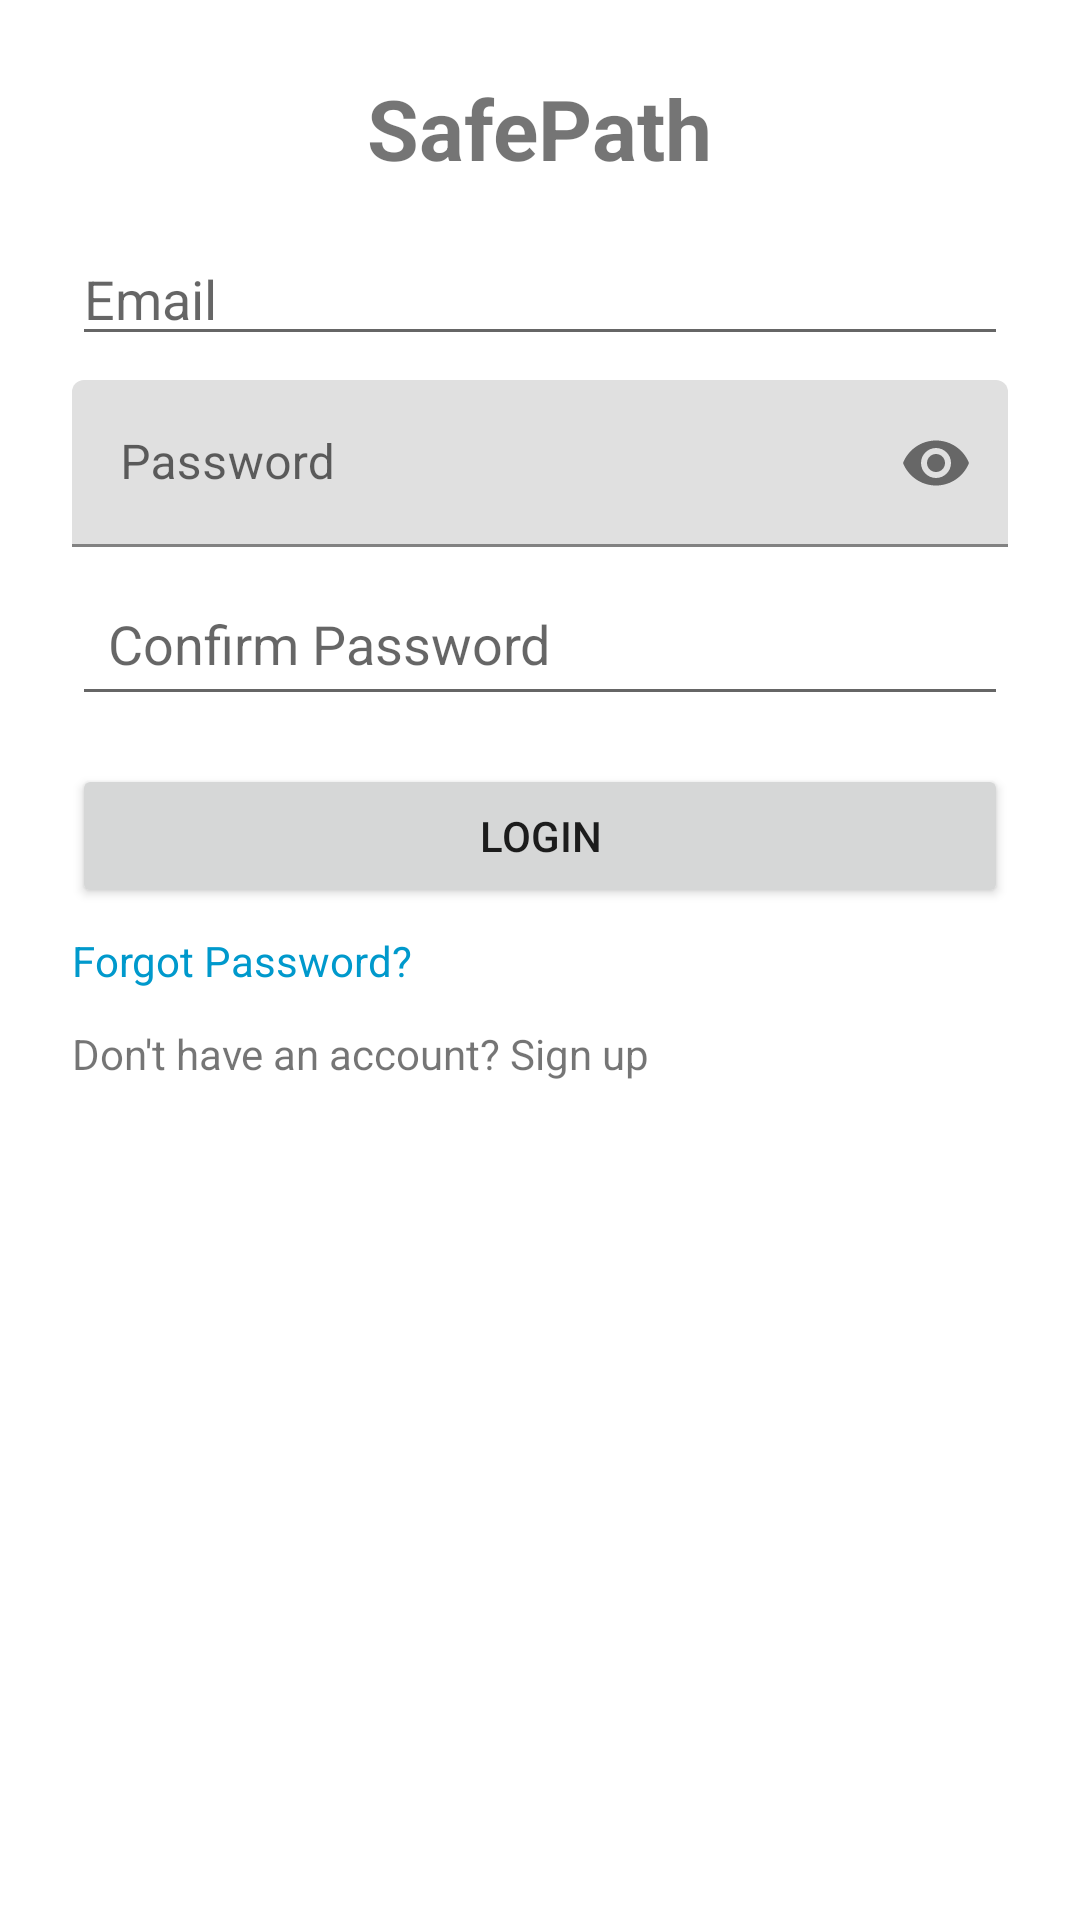

Write the Android layout XML for this screen, with the resource values it uses.
<!-- AndroidManifest.xml: application theme Theme.SafePathApp -->
<!-- res/layout/activity_auth.xml -->
<?xml version="1.0" encoding="utf-8"?>
<ScrollView xmlns:android="http://schemas.android.com/apk/res/android"
    xmlns:app="http://schemas.android.com/apk/res-auto"
    android:layout_width="match_parent"
    android:layout_height="match_parent"
    android:padding="24dp">

    <LinearLayout
        android:orientation="vertical"
        android:layout_width="match_parent"
        android:layout_height="wrap_content">

        <TextView
            android:id="@+id/tvTitle"
            android:layout_width="wrap_content"
            android:layout_height="wrap_content"
            android:text="SafePath"
            android:textSize="28sp"
            android:textStyle="bold"
            android:layout_gravity="center_horizontal"
            android:paddingBottom="16dp"/>

        <EditText
            android:id="@+id/etEmail"
            android:layout_width="match_parent"
            android:layout_height="wrap_content"
            android:hint="Email"
            android:inputType="textEmailAddress"/>

        <com.google.android.material.textfield.TextInputLayout
            android:layout_width="match_parent"
            android:layout_height="wrap_content"
            app:endIconMode="password_toggle"
            android:layout_marginTop="8dp">

            <com.google.android.material.textfield.TextInputEditText
                android:id="@+id/etPassword"
                android:layout_width="match_parent"
                android:layout_height="wrap_content"
                android:hint="Password"
                android:inputType="textPassword"/>
        </com.google.android.material.textfield.TextInputLayout>

        <com.google.android.material.textfield.TextInputLayout
            android:layout_width="match_parent"
            android:layout_height="wrap_content"
            app:endIconMode="password_toggle"
            android:layout_marginTop="8dp"
            android:visibility="gone">


        </com.google.android.material.textfield.TextInputLayout>

        <EditText
            android:id="@+id/etConfirmPassword"
            android:layout_width="match_parent"
            android:layout_height="wrap_content"
            android:hint="Confirm Password"
            android:inputType="textPassword"
            android:layout_marginTop="8dp"
            android:padding="12dp"/>


        <Button
            android:id="@+id/btnPrimary"
            android:layout_width="match_parent"
            android:layout_height="wrap_content"
            android:text="Login"
            android:layout_marginTop="16dp"/>




        <TextView
            android:id="@+id/tvForgotPassword"
            android:layout_width="wrap_content"
            android:layout_height="wrap_content"
            android:text="Forgot Password?"
            android:textColor="@android:color/holo_blue_dark"
            android:layout_marginTop="8dp"
            android:clickable="true"
            android:focusable="true"/>


        <Button
            android:id="@+id/btnSecondary"
            android:layout_width="match_parent"
            android:layout_height="wrap_content"
            android:text="Signup"
            android:layout_marginTop="8dp"
            android:visibility="gone"/>

        <TextView
            android:id="@+id/tvToggle"
            android:layout_width="wrap_content"
            android:layout_height="wrap_content"
            android:text="Don't have an account? Sign up"
            android:layout_marginTop="12dp"
            android:clickable="true"
            android:focusable="true"/>

        <ProgressBar
            android:id="@+id/progressBar"
            android:layout_width="wrap_content"
            android:layout_height="wrap_content"
            android:visibility="gone"
            android:layout_gravity="center_horizontal"
            android:layout_marginTop="16dp"/>
    </LinearLayout>
</ScrollView>
<!-- resources referenced by this layout -->
<resources>
  <style name="Theme.SafePathApp" parent="Theme.MaterialComponents.DayNight.NoActionBar">
          
          <item name="colorPrimary">@color/purple_500</item>
          <item name="colorPrimaryVariant">@color/purple_700</item>
          <item name="colorOnPrimary">@color/white</item>
          
          <item name="colorSecondary">@color/teal_200</item>
          <item name="colorOnSecondary">@color/black</item>
          <item name="android:windowFullscreen">true</item>
          <item name="android:windowNoTitle">true</item>
      </style>
  <color name="purple_500">#FF6200EE</color>
  <color name="purple_700">#FF3700B3</color>
  <color name="white">#FFFFFFFF</color>
  <color name="teal_200">#FF03DAC5</color>
  <color name="black">#FF000000</color>
</resources>
